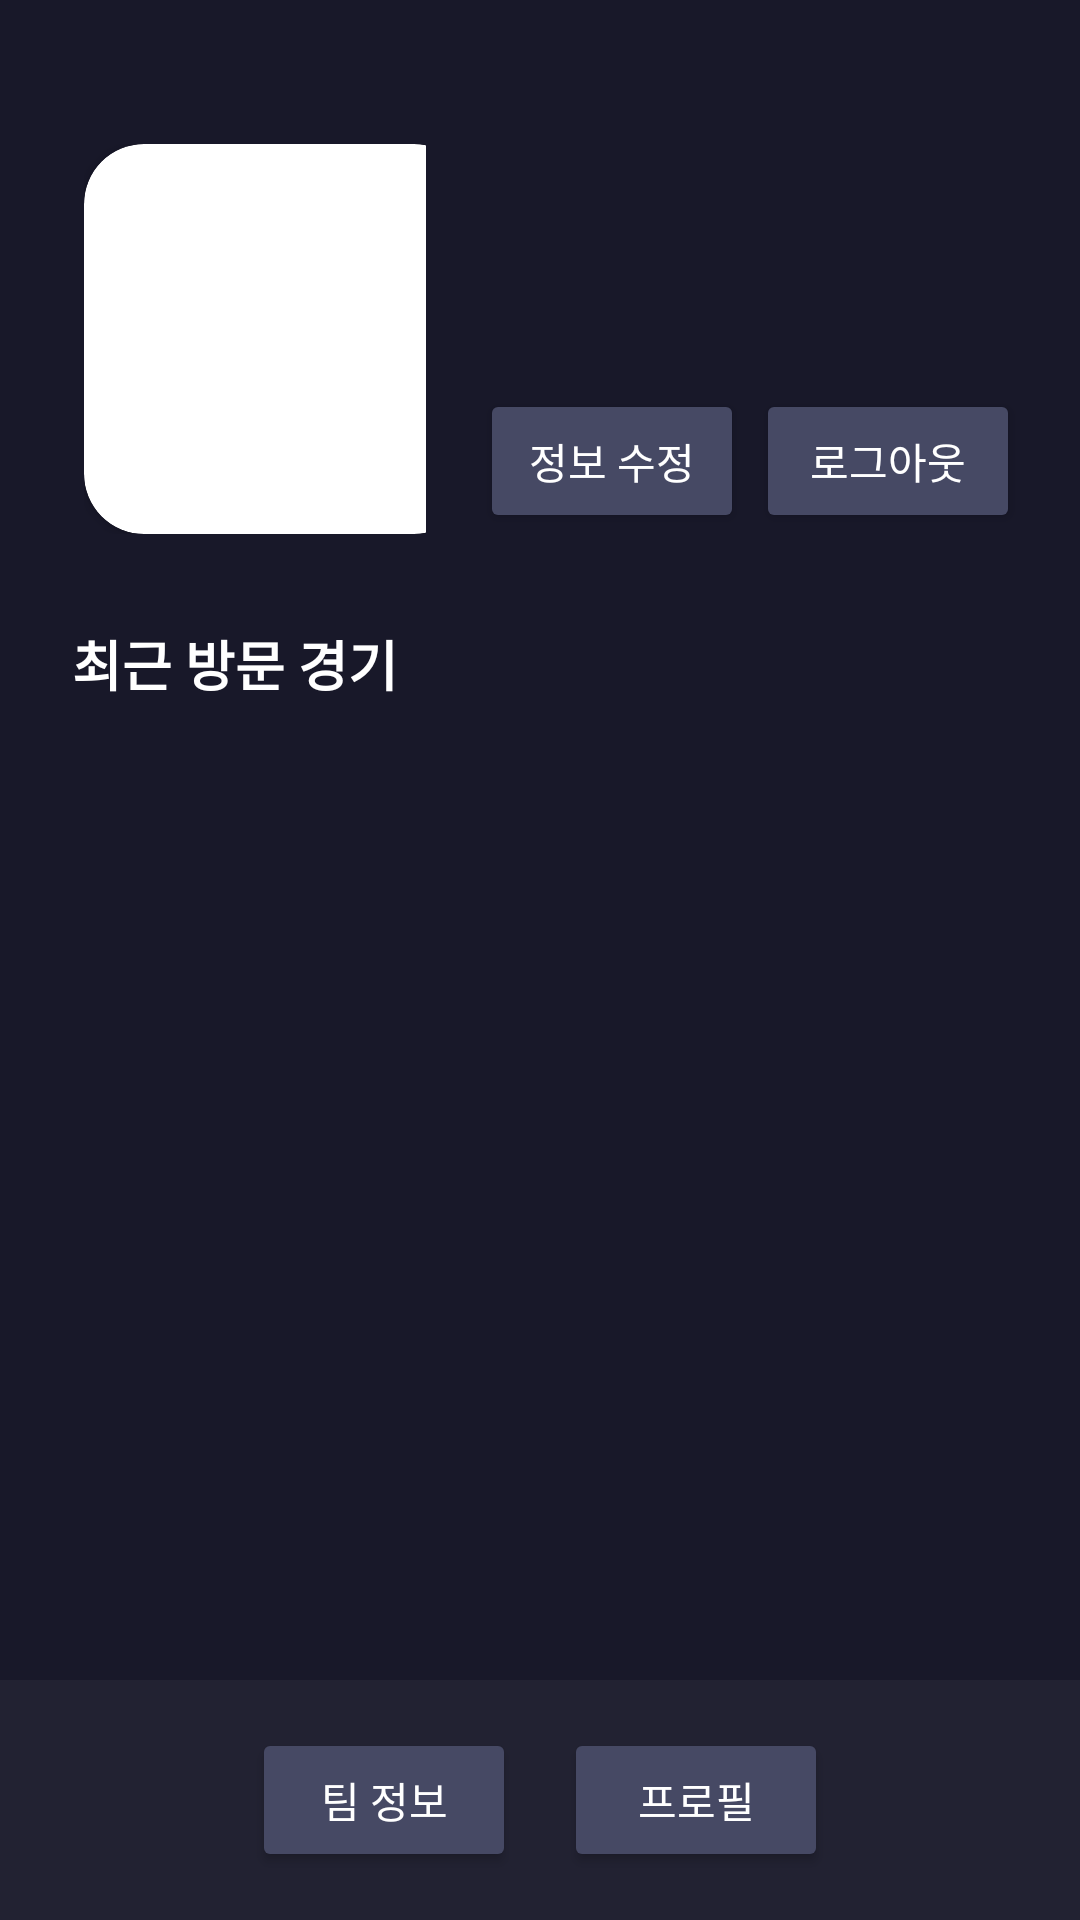

Write the Android layout XML for this screen, with the resource values it uses.
<!-- AndroidManifest.xml: application theme Theme.FOTBALL -->
<!-- res/layout/activity_my_profile.xml -->
<RelativeLayout
    xmlns:android="http://schemas.android.com/apk/res/android"
    xmlns:app="http://schemas.android.com/apk/res-auto"
    android:layout_width="match_parent"
    android:layout_height="match_parent"
    android:background="#181829">

    
    <ScrollView
        android:id="@+id/scrollViewContent"
        android:layout_width="match_parent"
        android:layout_height="match_parent"
        android:layout_above="@+id/navigation_bar"
        android:padding="16dp">

        <LinearLayout
            android:layout_width="match_parent"
            android:layout_height="wrap_content"
            android:orientation="vertical">

            
            <LinearLayout
                android:layout_width="match_parent"
                android:layout_height="wrap_content"
                android:layout_marginTop="20dp"
                android:orientation="horizontal"
                android:weightSum="7"
                android:layout_marginBottom="10dp">

                <LinearLayout
                    android:layout_weight="3"
                    android:layout_width="0dp"
                    android:layout_height="wrap_content"
                    android:orientation="vertical"
                    android:layout_gravity="center"
                    android:padding="12dp">

                    <androidx.cardview.widget.CardView
                        android:layout_width="130dp"
                        android:layout_height="130dp"
                        app:cardCornerRadius="20dp">

                        <ImageView
                            android:id="@+id/imageViewProfile"
                            android:layout_width="150dp"
                            android:layout_height="150dp"
                            android:src="@drawable/ic_launcher_foreground" />
                    </androidx.cardview.widget.CardView>
                </LinearLayout>

                <LinearLayout
                    android:layout_weight="4"
                    android:layout_width="0dp"
                    android:layout_height="wrap_content"
                    android:orientation="vertical"
                    android:layout_marginStart="6dp">

                    <TextView
                        android:id="@+id/textViewName"
                        android:layout_width="match_parent"
                        android:layout_height="wrap_content"
                        android:textSize="18sp"
                        android:textColor="#FFFFFF"
                        android:textStyle="bold"
                        android:paddingTop="8dp" />

                    <TextView
                        android:id="@+id/textViewInfo"
                        android:layout_width="match_parent"
                        android:layout_height="wrap_content"
                        android:textSize="16sp"
                        android:textColor="#FFFFFF"
                        android:paddingTop="6dp" />

                    <TextView
                        android:id="@+id/textViewTeam"
                        android:layout_width="match_parent"
                        android:layout_height="wrap_content"
                        android:textSize="16sp"
                        android:textColor="#FFFFFF"
                        android:paddingTop="6dp" />

                    <LinearLayout
                        android:weightSum="2"
                        android:layout_width="match_parent"
                        android:layout_height="wrap_content"
                        android:paddingTop="6dp">

                        <LinearLayout
                            android:layout_weight="1"
                            android:layout_width="0dp"
                            android:layout_height="wrap_content">

                            <Button
                                android:id="@+id/btnEditProfile"
                                android:layout_width="wrap_content"
                                android:layout_height="wrap_content"
                                android:backgroundTint="#464964"
                                android:textColor="#FFFFFF"
                                android:text="정보 수정" />
                        </LinearLayout>

                        <LinearLayout
                            android:layout_weight="1"
                            android:layout_width="0dp"
                            android:layout_height="wrap_content">

                            <Button
                                android:id="@+id/logout"
                                android:layout_width="wrap_content"
                                android:layout_height="wrap_content"
                                android:backgroundTint="#464964"
                                android:textColor="#FFFFFF"
                                android:text="로그아웃" />
                        </LinearLayout>
                    </LinearLayout>
                </LinearLayout>
            </LinearLayout>

            

            <LinearLayout
                android:layout_width="match_parent"
                android:layout_height="wrap_content"
                android:orientation="horizontal"
                android:layout_margin="8dp" >

                <LinearLayout
                    android:layout_width="wrap_content"
                    android:layout_height="match_parent"
                    android:orientation="vertical"
                    android:gravity="start|center_vertical" >

                    <TextView
                        android:layout_width="wrap_content"
                        android:layout_height="wrap_content"
                        android:text="최근 방문 경기"
                        android:textColor="#FFFFFF"
                        android:textSize="18sp"
                        android:textStyle="bold" />

                </LinearLayout>

                <LinearLayout
                    android:layout_width="match_parent"
                    android:layout_height="match_parent"
                    android:orientation="vertical"
                    android:gravity="end|center_vertical">

                    <ImageView
                        android:id="@+id/addButton"
                        android:layout_marginTop="2dp"
                        android:layout_width="19dp"
                        android:layout_height="19dp"
                        android:background="@drawable/add" />

                </LinearLayout>

            </LinearLayout>

            <LinearLayout
                android:id="@+id/layoutRecentMatches"
                android:layout_width="match_parent"
                android:layout_height="wrap_content"
                android:orientation="vertical"
                android:padding="8dp" />
        </LinearLayout>
    </ScrollView>

    
    <include
        android:id="@+id/navigation_bar"
        layout="@layout/navigation_bar"
        android:layout_width="match_parent"
        android:layout_height="wrap_content"
        android:layout_alignParentBottom="true" />
</RelativeLayout>
<!-- res/layout/navigation_bar.xml (included above) -->
<LinearLayout
    xmlns:android="http://schemas.android.com/apk/res/android"
    android:layout_width="match_parent"
    android:layout_height="wrap_content"
    android:orientation="horizontal"
    android:background="#222232"
    android:padding="16dp"
    android:gravity="center"
    android:layout_gravity="center" >

    
    <Button
        android:id="@+id/btn_team_list"
        android:layout_width="wrap_content"
        android:layout_height="wrap_content"
        android:backgroundTint="#464964"
        android:textColor="#FFFFFF"
        android:layout_marginEnd="8dp"
        android:layout_marginStart="8dp"
        android:text="팀 정보" />

    
    <Button
        android:id="@+id/btn_my_profile"
        android:layout_width="wrap_content"
        android:layout_height="wrap_content"
        android:backgroundTint="#464964"
        android:textColor="#FFFFFF"
        android:layout_marginEnd="8dp"
        android:layout_marginStart="8dp"
        android:text="프로필" />
</LinearLayout>
<!-- resources referenced by this layout -->
<resources>
  <style name="Theme.FOTBALL" parent="Base.Theme.FOTBALL" />
  <style name="Base.Theme.FOTBALL" parent="Theme.Material3.DayNight.NoActionBar">
          
          
      </style>
</resources>
